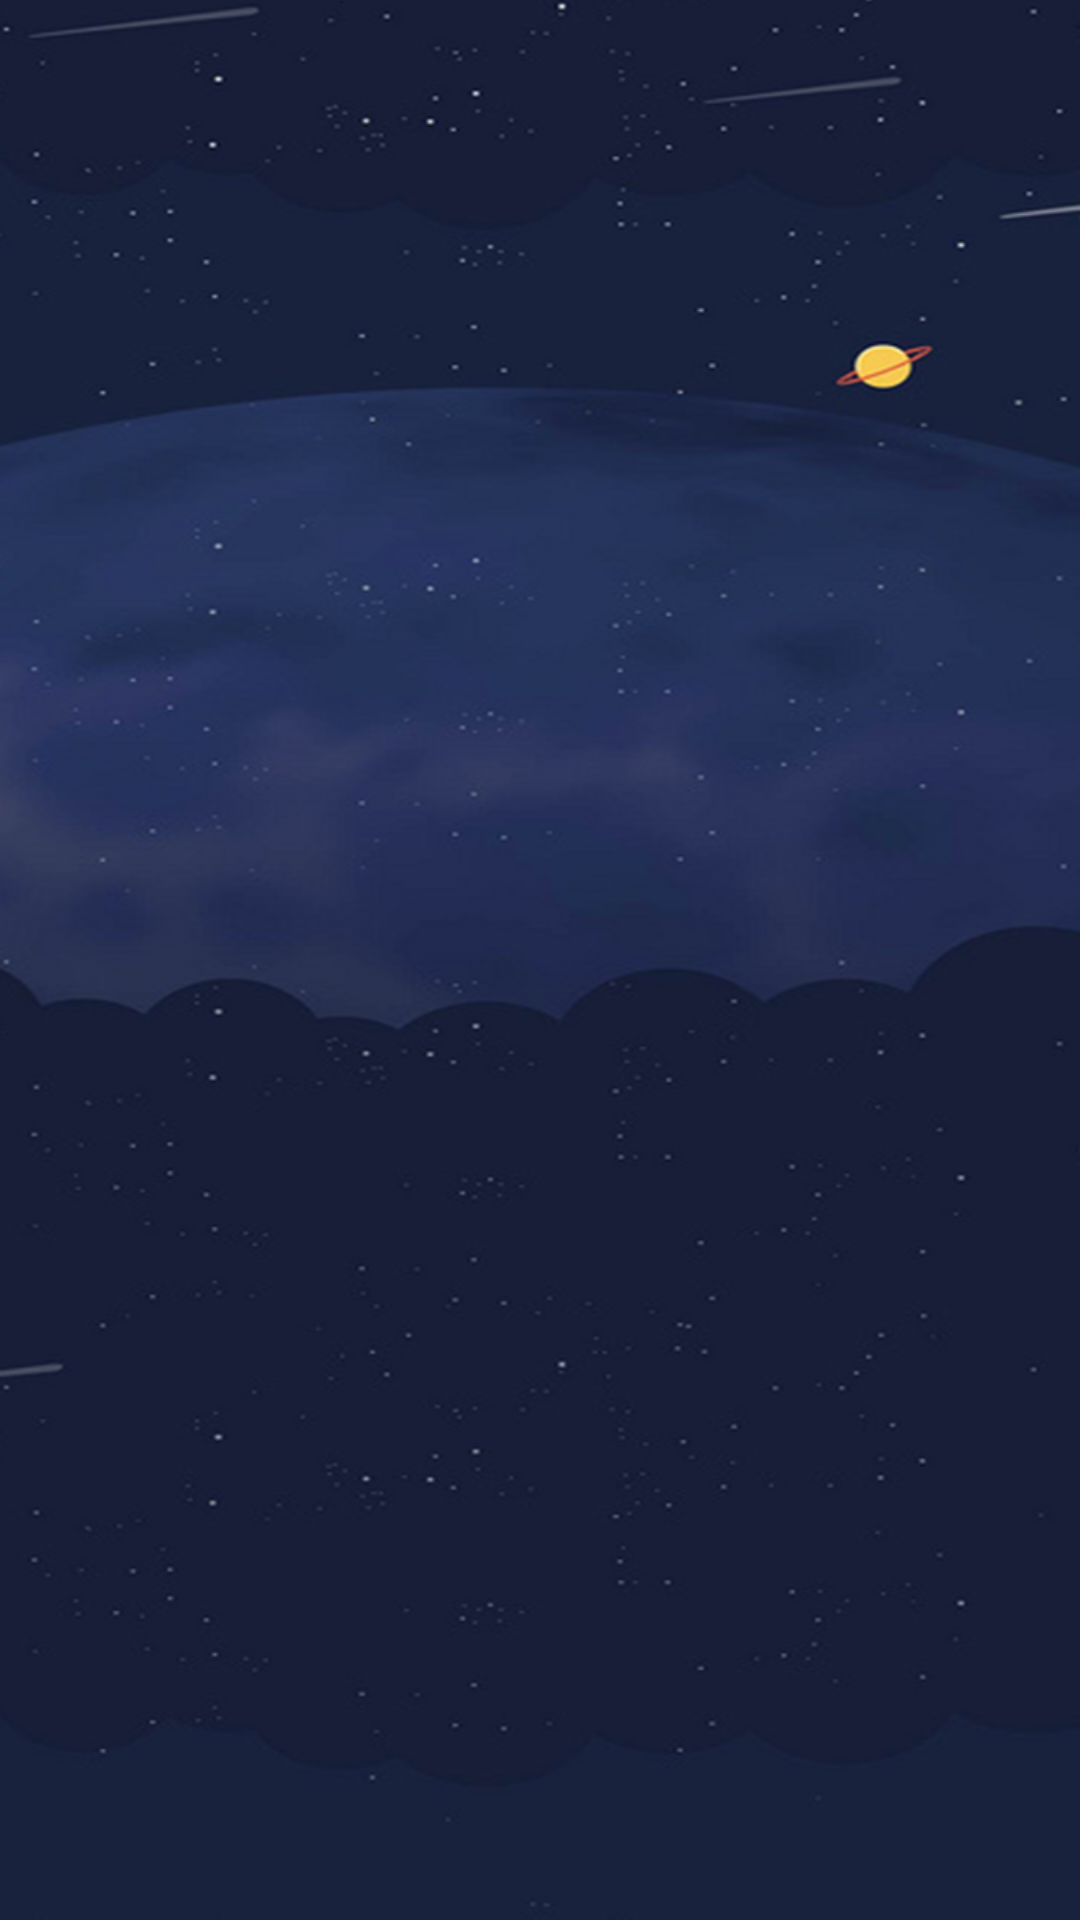

Android layout source for this screen:
<!-- AndroidManifest.xml: application theme AppTheme -->
<!-- res/layout/activity_splash.xml -->
<?xml version="1.0" encoding="utf-8"?>
<LinearLayout xmlns:android="http://schemas.android.com/apk/res/android"
              android:orientation="vertical"
              android:layout_width="match_parent"
              android:layout_height="match_parent">
<ImageView
    android:id="@+id/iv_splash"
    android:layout_width="match_parent" android:layout_height="match_parent"
android:src="@mipmap/splash"
android:scaleType="fitXY"/>
</LinearLayout>
<!-- resources referenced by this layout -->
<resources>
  <!-- mipmap splash: png bitmap (mipmap-xhdpi, 199286 bytes) -->
  <style name="AppTheme" parent="android:Theme.Light" />
</resources>
